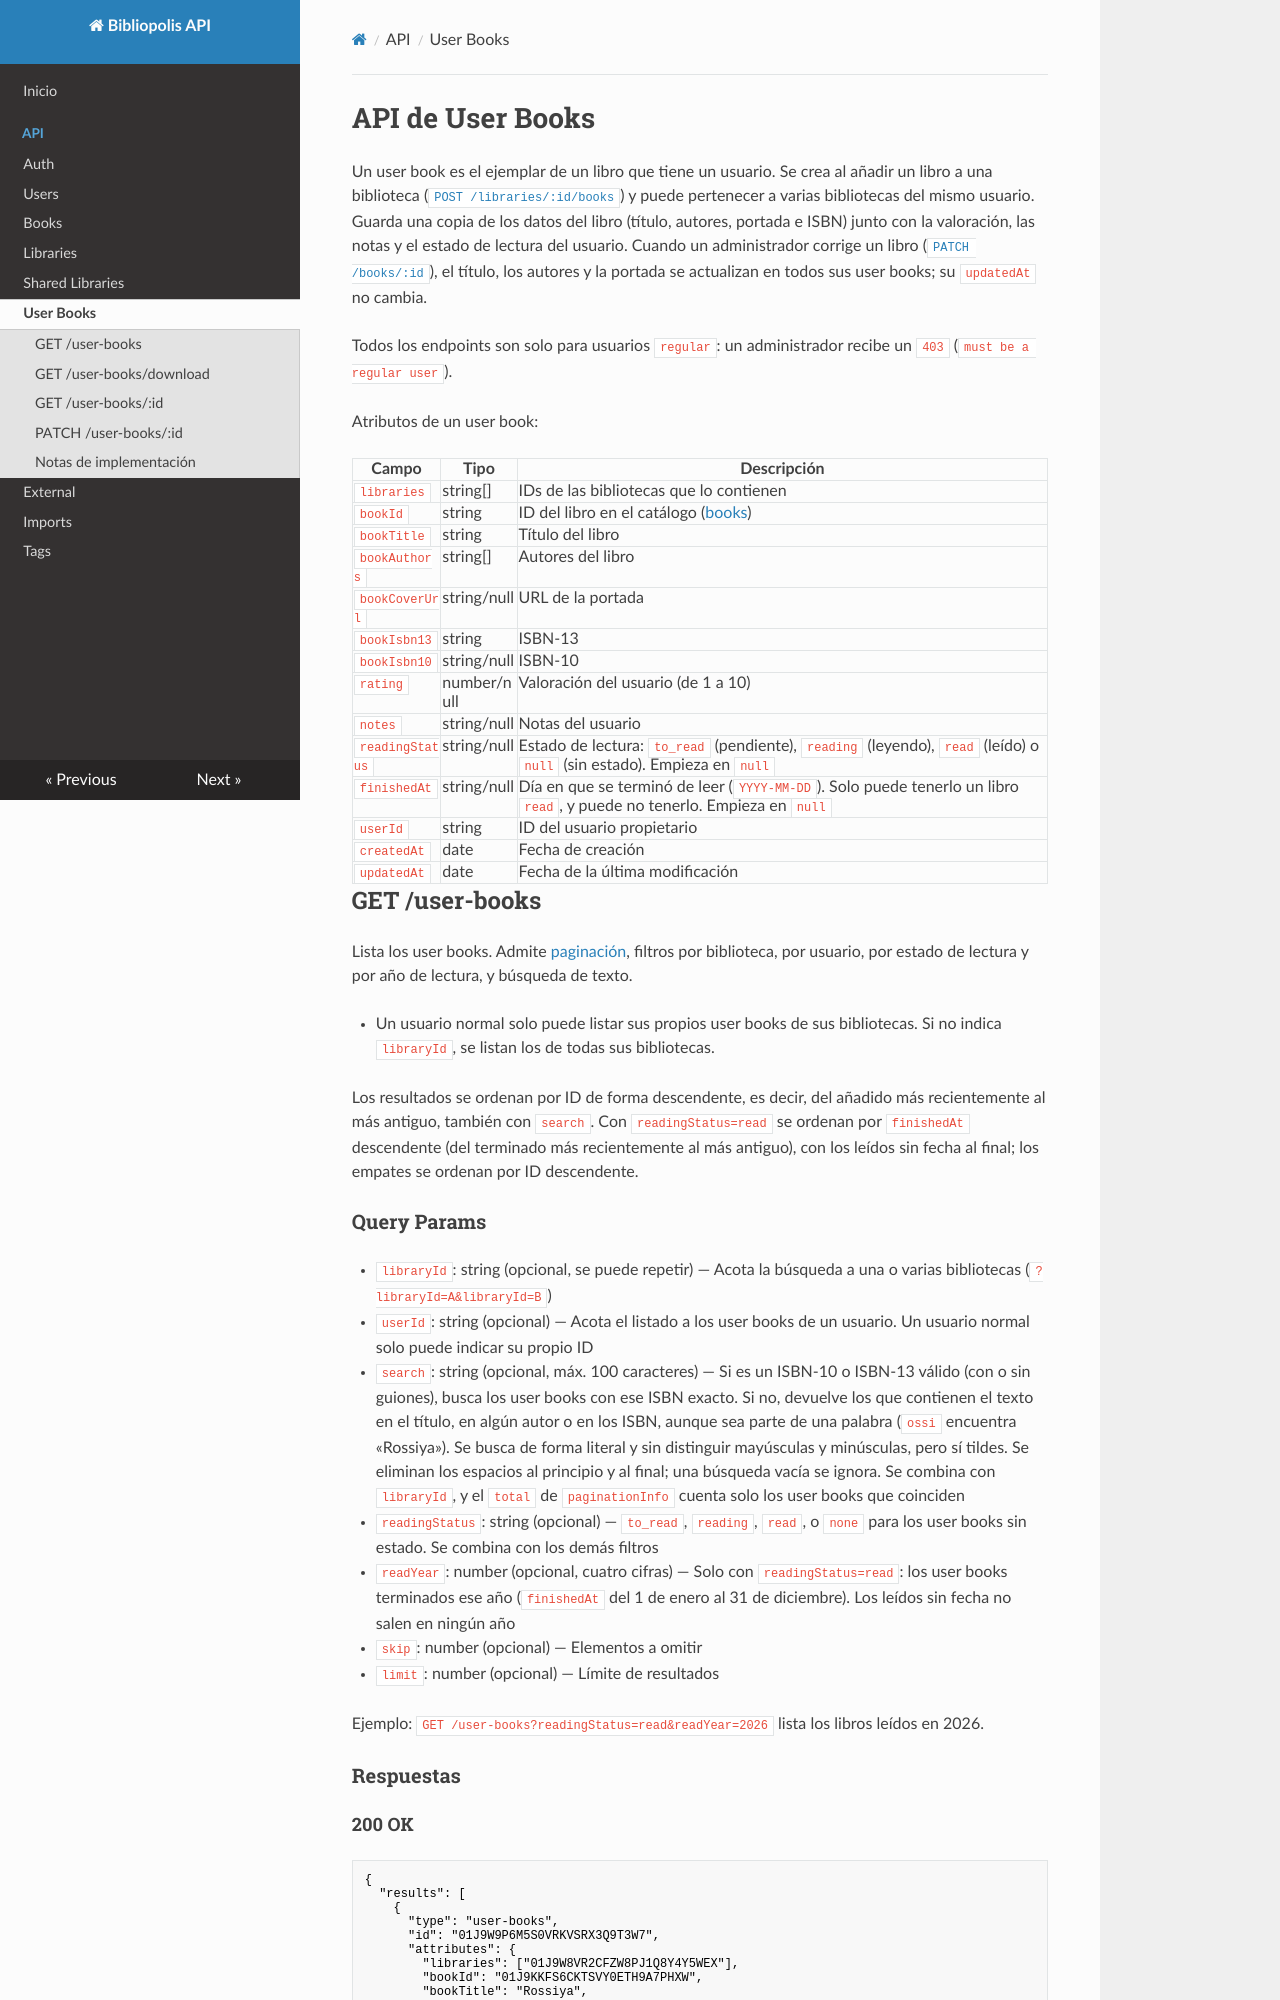

repository: biorubenfs/bibliopolis-backend · page: api/user-books/index.html · generator: mkdocs

# API de User Books

Un user book es el ejemplar de un libro que tiene un usuario. Se crea al añadir un libro a una biblioteca ([`POST /libraries/:id/books`](libraries.md#post-librariesidbooks)) y puede pertenecer a varias bibliotecas del mismo usuario. Guarda una copia de los datos del libro (título, autores, portada e ISBN) junto con la valoración, las notas y el estado de lectura del usuario. Cuando un administrador corrige un libro ([`PATCH /books/:id`](books.md#patch-booksid)), el título, los autores y la portada se actualizan en todos sus user books; su `updatedAt` no cambia.

Todos los endpoints son solo para usuarios `regular`: un administrador recibe un `403` (`must be a regular user`).

Atributos de un user book:

| Campo          | Tipo        | Descripción                                      |
| -------------- | ----------- | ------------------------------------------------ |
| `libraries`    | string[]    | IDs de las bibliotecas que lo contienen          |
| `bookId`       | string      | ID del libro en el catálogo ([books](books.md))  |
| `bookTitle`    | string      | Título del libro                                 |
| `bookAuthors`  | string[]    | Autores del libro                                |
| `bookCoverUrl` | string/null | URL de la portada                                |
| `bookIsbn13`   | string      | ISBN-13                                          |
| `bookIsbn10`   | string/null | ISBN-10                                          |
| `rating`       | number/null | Valoración del usuario (de 1 a 10)               |
| `notes`        | string/null | Notas del usuario                                |
| `readingStatus` | string/null | Estado de lectura: `to_read` (pendiente), `reading` (leyendo), `read` (leído) o `null` (sin estado). Empieza en `null` |
| `finishedAt`   | string/null | Día en que se terminó de leer (`YYYY-MM-DD`). Solo puede tenerlo un libro `read`, y puede no tenerlo. Empieza en `null` |
| `userId`       | string      | ID del usuario propietario                       |
| `createdAt`    | date        | Fecha de creación                                |
| `updatedAt`    | date        | Fecha de la última modificación                  |

## GET /user-books

Lista los user books. Admite [paginación](../index.md#paginacion), filtros por biblioteca, por usuario, por estado de lectura y por año de lectura, y búsqueda de texto.

- Un usuario normal solo puede listar sus propios user books de sus bibliotecas. Si no indica `libraryId`, se listan los de todas sus bibliotecas.

Los resultados se ordenan por ID de forma descendente, es decir, del añadido más recientemente al más antiguo, también con `search`. Con `readingStatus=read` se ordenan por `finishedAt` descendente (del terminado más recientemente al más antiguo), con los leídos sin fecha al final; los empates se ordenan por ID descendente.
